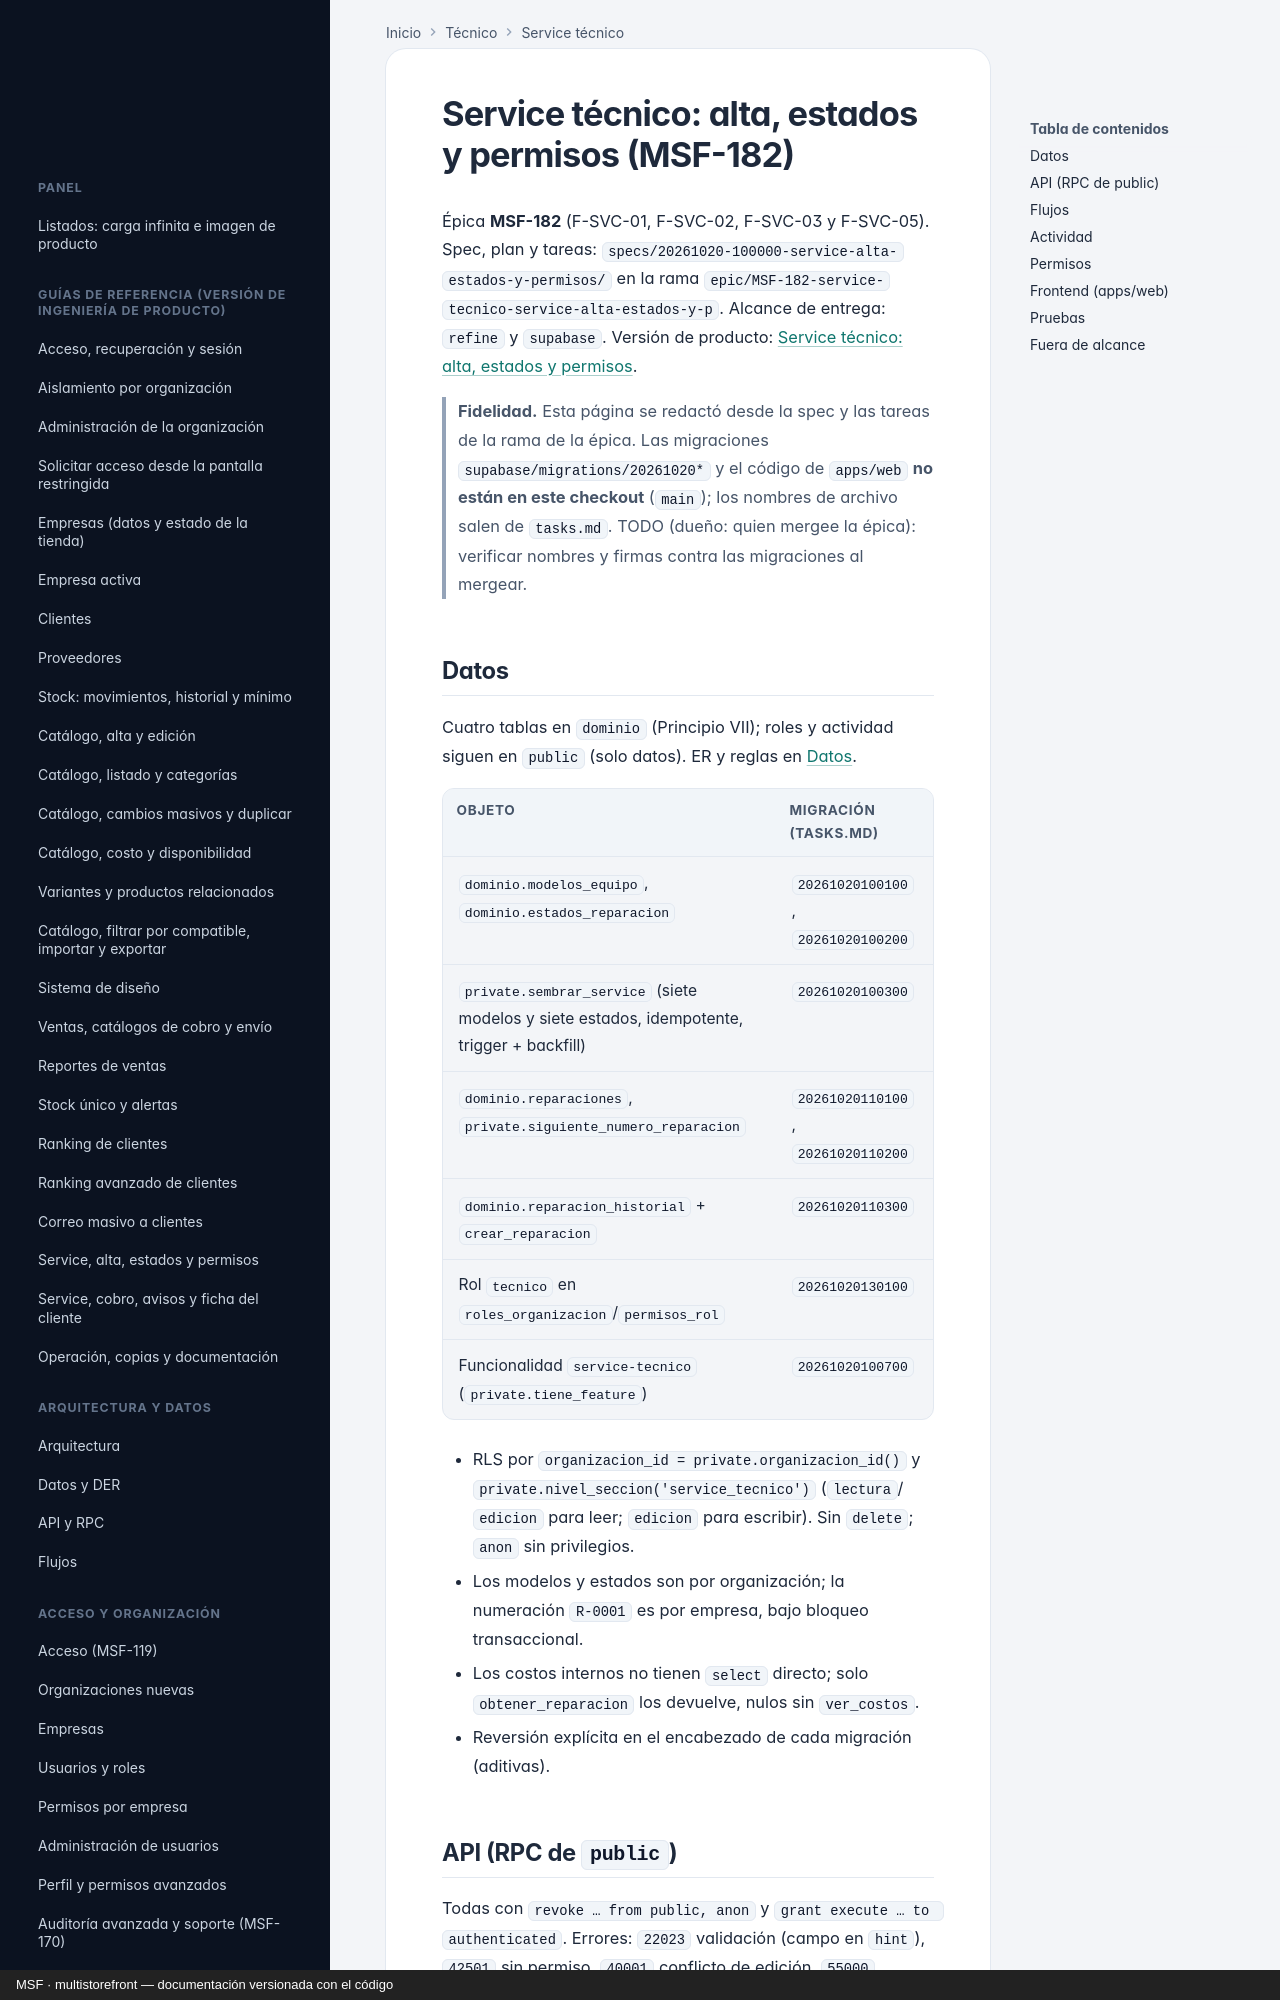

repository: nicolasjones/multistorefront-meli · page: tecnico/service-alta-estados-y-permisos/index.html · generator: mkdocs · copyright: MSF · multistorefront — documentación versionada con el código

---
owner: tecnico
sources:
  - specs
  - supabase/migrations
  - apps/web/src
---

# Service técnico: alta, estados y permisos (MSF-182)

Épica **MSF-182** (F-SVC-01, F-SVC-02, F-SVC-03 y F-SVC-05). Spec, plan y tareas:
`specs/20261020-100000-service-alta-estados-y-permisos/` en la rama
`epic/MSF-182-service-tecnico-service-alta-estados-y-p`. Alcance de entrega: `refine` y `supabase`. Versión de
producto: [Service técnico: alta, estados y permisos](../producto/service-alta-estados-y-permisos.md).

> **Fidelidad.** Esta página se redactó desde la spec y las tareas de la rama de la épica. Las migraciones
> `supabase/migrations/20261020*` y el código de `apps/web` **no están en este checkout** (`main`); los nombres de
> archivo salen de `tasks.md`. TODO (dueño: quien mergee la épica): verificar nombres y firmas contra las
> migraciones al mergear.
